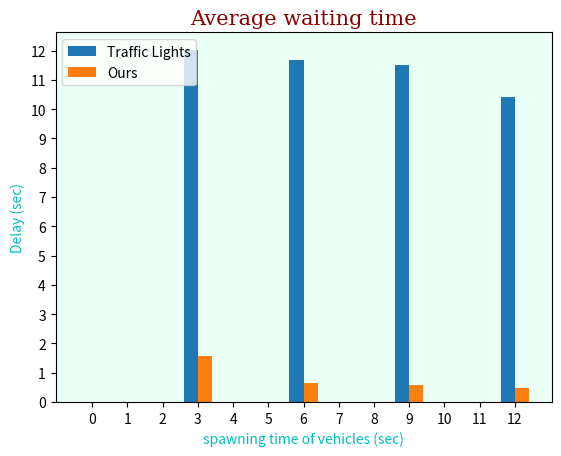

Recreate this plot in Python.
# importing matplotlib module 
from matplotlib import pyplot as plt
import numpy as np
  
# x-axis values
x = [0, 3, 6, 9, 12]
  
# Y-axis values
y = [0, 12.02, 11.68, 11.50, 10.41]
z = [0, 1.581, 0.65, 0.573, 0.465]
  
X_axis = np.arange(0,15,3)
# Function to plot

ax = plt.axes()
ax.set_facecolor("#eafff5")
ax.set_xlabel('spawning time of vehicles (sec)', color='c')
ax.set_ylabel('Delay (sec)', color='c')

font2 = {'family':'serif','color':'darkred','size':15}
plt.title("Average waiting time", fontdict = font2)
plt.bar(X_axis-0.2, y, 0.4, label = 'Traffic Lights')
plt.bar(X_axis+0.2, z, 0.4, label = 'Ours')
plt.xticks(list(range(0,13)))
plt.yticks(list(range(0,13)))
# function to show the plot
plt.legend(loc='upper left')
plt.show()